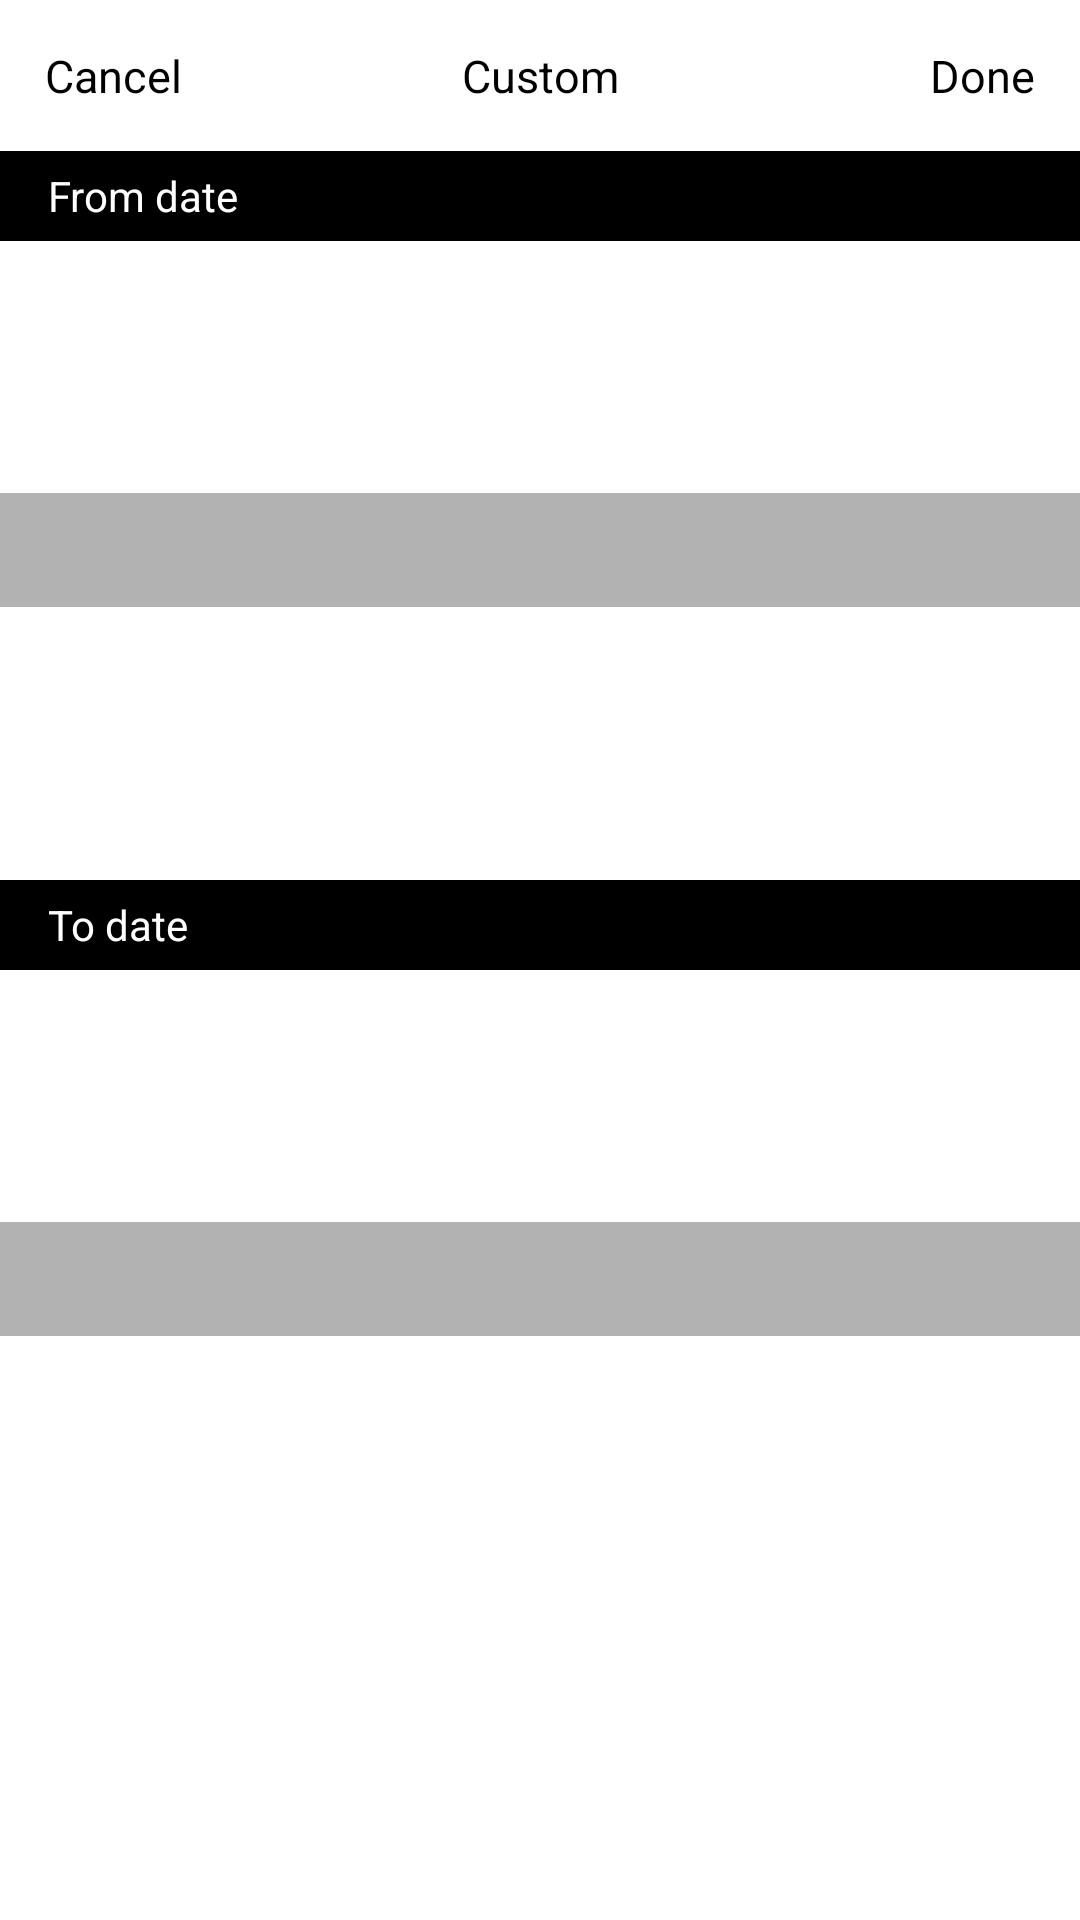

Produce the Android XML layout that renders to this screen, including the resource entries it uses.
<!-- AndroidManifest.xml: application theme Theme.MyDateTimePicker -->
<!-- res/layout/bottom_sheet_from_to_date_time.xml -->
<?xml version="1.0" encoding="utf-8"?>
<androidx.constraintlayout.widget.ConstraintLayout xmlns:android="http://schemas.android.com/apk/res/android"
    xmlns:app="http://schemas.android.com/apk/res-auto"
    android:layout_width="match_parent"
    android:layout_height="match_parent"
    android:background="@color/white">

    <ScrollView
        android:layout_width="0dp"
        android:layout_height="wrap_content"
        app:layout_constraintEnd_toEndOf="parent"
        app:layout_constraintStart_toStartOf="parent"
        app:layout_constraintTop_toTopOf="parent">

        <androidx.constraintlayout.widget.ConstraintLayout
            android:layout_width="match_parent"
            android:layout_height="wrap_content"
            android:background="@color/white"
            android:paddingBottom="18dp">

            <androidx.appcompat.widget.AppCompatTextView
                android:id="@+id/txtSheetTitle"
                android:layout_width="wrap_content"
                android:layout_height="wrap_content"
                android:layout_marginTop="15dp"
                android:text="@string/str_custom"
                android:textColor="@color/black"
                android:textSize="15sp"
                app:layout_constraintEnd_toEndOf="parent"
                app:layout_constraintStart_toStartOf="parent"
                app:layout_constraintTop_toTopOf="parent" />

            <androidx.appcompat.widget.AppCompatTextView
                android:id="@+id/txtCancel"
                android:layout_width="wrap_content"
                android:layout_height="wrap_content"
                android:layout_marginStart="15dp"
                android:layout_marginTop="15dp"
                android:text="@string/str_cancel"
                android:textColor="@color/black"
                android:textSize="15sp"
                app:layout_constraintStart_toStartOf="parent"
                app:layout_constraintTop_toTopOf="parent" />

            <androidx.appcompat.widget.AppCompatTextView
                android:id="@+id/txtDone"
                android:layout_width="wrap_content"
                android:layout_height="wrap_content"
                android:layout_marginTop="15dp"
                android:layout_marginEnd="15dp"
                android:text="@string/str_done"
                android:textColor="@color/black"
                android:textSize="15sp"
                app:layout_constraintEnd_toEndOf="parent"
                app:layout_constraintTop_toTopOf="parent" />

            <androidx.appcompat.widget.AppCompatTextView
                android:id="@+id/txtFromDateLabel"
                android:layout_width="0dp"
                android:layout_height="30dp"
                android:layout_marginTop="15dp"
                android:background="@color/black"
                android:gravity="center_vertical"
                android:paddingHorizontal="16dp"
                android:text="@string/str_from_date"
                android:textColor="@color/white"
                android:textSize="14sp"
                app:layout_constraintEnd_toEndOf="parent"
                app:layout_constraintStart_toStartOf="parent"
                app:layout_constraintTop_toBottomOf="@id/txtSheetTitle" />

            <androidx.constraintlayout.widget.ConstraintLayout
                android:id="@+id/conFromPicker"
                android:layout_width="match_parent"
                android:layout_height="wrap_content"
                app:layout_constraintStart_toStartOf="parent"
                app:layout_constraintEnd_toEndOf="parent"
                app:layout_constraintTop_toBottomOf="@id/txtFromDateLabel">
                
                <androidx.recyclerview.widget.RecyclerView
                    android:id="@+id/rvFromDate"
                    android:layout_width="0dp"
                    android:layout_height="190dp"
                    android:layout_marginStart="16dp"
                    android:layout_marginTop="8dp"
                    android:overScrollMode="never"
                    app:layout_constraintEnd_toStartOf="@+id/rvFromHour"
                    app:layout_constraintHorizontal_bias="0.5"
                    app:layout_constraintHorizontal_chainStyle="packed"
                    app:layout_constraintHorizontal_weight="3"
                    app:layout_constraintStart_toStartOf="parent"
                    app:layout_constraintTop_toTopOf="parent"/>

                <androidx.recyclerview.widget.RecyclerView
                    android:id="@+id/rvFromHour"
                    android:layout_width="0dp"
                    android:layout_height="190dp"
                    android:layout_marginTop="8dp"
                    android:overScrollMode="never"
                    app:layout_constraintHorizontal_weight="1"
                    app:layout_constraintEnd_toStartOf="@+id/rvFromMinute"
                    app:layout_constraintHorizontal_bias="0.5"
                    app:layout_constraintStart_toEndOf="@+id/rvFromDate"
                    app:layout_constraintTop_toTopOf="parent" />

                <androidx.recyclerview.widget.RecyclerView
                    android:id="@+id/rvFromMinute"
                    android:layout_width="0dp"
                    android:layout_height="190dp"
                    android:layout_marginTop="8dp"
                    android:overScrollMode="never"
                    app:layout_constraintHorizontal_weight="1"
                    app:layout_constraintEnd_toStartOf="@+id/rvFromMeridian"
                    app:layout_constraintHorizontal_bias="0.5"
                    app:layout_constraintStart_toEndOf="@+id/rvFromHour"
                    app:layout_constraintTop_toTopOf="parent" />

                <androidx.recyclerview.widget.RecyclerView
                    android:id="@+id/rvFromMeridian"
                    android:layout_width="0dp"
                    android:layout_height="190dp"
                    android:layout_marginTop="8dp"
                    android:layout_marginEnd="16dp"
                    android:overScrollMode="never"
                    app:layout_constraintEnd_toEndOf="parent"
                    app:layout_constraintHorizontal_bias="0.5"
                    app:layout_constraintHorizontal_weight="1"
                    app:layout_constraintStart_toEndOf="@+id/rvFromMinute"
                    app:layout_constraintTop_toTopOf="parent" />

                <View
                    android:id="@+id/viewCenter"
                    android:layout_width="0dp"
                    android:layout_height="38dp"
                    android:alpha=".3"
                    android:background="@color/black"
                    android:clickable="false"
                    android:focusable="false"
                    app:layout_constraintBottom_toBottomOf="@+id/rvFromDate"
                    app:layout_constraintEnd_toEndOf="parent"
                    app:layout_constraintHorizontal_bias="0.5"
                    app:layout_constraintStart_toStartOf="parent"
                    app:layout_constraintTop_toTopOf="@+id/rvFromDate" />
            </androidx.constraintlayout.widget.ConstraintLayout>
            
            <androidx.appcompat.widget.AppCompatTextView
                android:id="@+id/txtToDateLabel"
                android:layout_width="0dp"
                android:layout_height="30dp"
                android:layout_marginTop="15dp"
                android:background="@color/black"
                android:gravity="center_vertical"
                android:paddingHorizontal="16dp"
                android:text="@string/str_to_date"
                android:textColor="@color/white"
                android:textSize="14sp"
                app:layout_constraintEnd_toEndOf="parent"
                app:layout_constraintStart_toStartOf="parent"
                app:layout_constraintTop_toBottomOf="@id/conFromPicker" />

            <androidx.constraintlayout.widget.ConstraintLayout
                android:id="@+id/conToPicker"
                android:layout_width="match_parent"
                android:layout_height="wrap_content"
                app:layout_constraintStart_toStartOf="parent"
                app:layout_constraintEnd_toEndOf="parent"
                app:layout_constraintTop_toBottomOf="@id/txtToDateLabel">

                <androidx.recyclerview.widget.RecyclerView
                    android:id="@+id/rvToDate"
                    android:layout_width="0dp"
                    android:layout_height="190dp"
                    android:layout_marginStart="16dp"
                    android:layout_marginTop="8dp"
                    android:overScrollMode="never"
                    app:layout_constraintEnd_toStartOf="@+id/rvToHour"
                    app:layout_constraintHorizontal_bias="0.5"
                    app:layout_constraintHorizontal_chainStyle="packed"
                    app:layout_constraintHorizontal_weight="3"
                    app:layout_constraintStart_toStartOf="parent"
                    app:layout_constraintTop_toTopOf="parent"/>

                <androidx.recyclerview.widget.RecyclerView
                    android:id="@+id/rvToHour"
                    android:layout_width="0dp"
                    android:layout_height="190dp"
                    android:layout_marginTop="8dp"
                    android:overScrollMode="never"
                    app:layout_constraintHorizontal_weight="1"
                    app:layout_constraintEnd_toStartOf="@+id/rvToMinute"
                    app:layout_constraintHorizontal_bias="0.5"
                    app:layout_constraintStart_toEndOf="@+id/rvToDate"
                    app:layout_constraintTop_toTopOf="parent" />

                <androidx.recyclerview.widget.RecyclerView
                    android:id="@+id/rvToMinute"
                    android:layout_width="0dp"
                    android:layout_height="190dp"
                    android:layout_marginTop="8dp"
                    android:overScrollMode="never"
                    app:layout_constraintHorizontal_weight="1"
                    app:layout_constraintEnd_toStartOf="@+id/rvToMeridian"
                    app:layout_constraintHorizontal_bias="0.5"
                    app:layout_constraintStart_toEndOf="@+id/rvToHour"
                    app:layout_constraintTop_toTopOf="parent" />

                <androidx.recyclerview.widget.RecyclerView
                    android:id="@+id/rvToMeridian"
                    android:layout_width="0dp"
                    android:layout_height="190dp"
                    android:layout_marginTop="8dp"
                    android:layout_marginEnd="16dp"
                    android:overScrollMode="never"
                    app:layout_constraintEnd_toEndOf="parent"
                    app:layout_constraintHorizontal_bias="0.5"
                    app:layout_constraintHorizontal_weight="1"
                    app:layout_constraintStart_toEndOf="@+id/rvToMinute"
                    app:layout_constraintTop_toTopOf="parent" />

                <View
                    android:id="@+id/viewCenterTo"
                    android:layout_width="0dp"
                    android:layout_height="38dp"
                    android:alpha=".3"
                    android:background="@color/black"
                    android:clickable="false"
                    android:focusable="false"
                    app:layout_constraintBottom_toBottomOf="@+id/rvToDate"
                    app:layout_constraintEnd_toEndOf="parent"
                    app:layout_constraintHorizontal_bias="0.5"
                    app:layout_constraintStart_toStartOf="parent"
                    app:layout_constraintTop_toTopOf="@+id/rvToDate" />
            </androidx.constraintlayout.widget.ConstraintLayout>
            
        </androidx.constraintlayout.widget.ConstraintLayout>
    </ScrollView>
</androidx.constraintlayout.widget.ConstraintLayout>
<!-- resources referenced by this layout -->
<resources>
  <string name="str_cancel">Cancel</string>
  <string name="str_custom">Custom</string>
  <string name="str_done">Done</string>
  <string name="str_from_date">From date</string>
  <string name="str_to_date">To date</string>
  <style name="Theme.MyDateTimePicker" parent="Base.Theme.MyDateTimePicker" />
  <style name="Base.Theme.MyDateTimePicker" parent="Theme.Material3.DayNight.NoActionBar">
          
          
      </style>
  <!-- not gathered from this repository: default colours our renderer supplied (Android Studio template values) -->
  <color name="black">#FF000000</color>
  <color name="white">#FFFFFFFF</color>
</resources>
